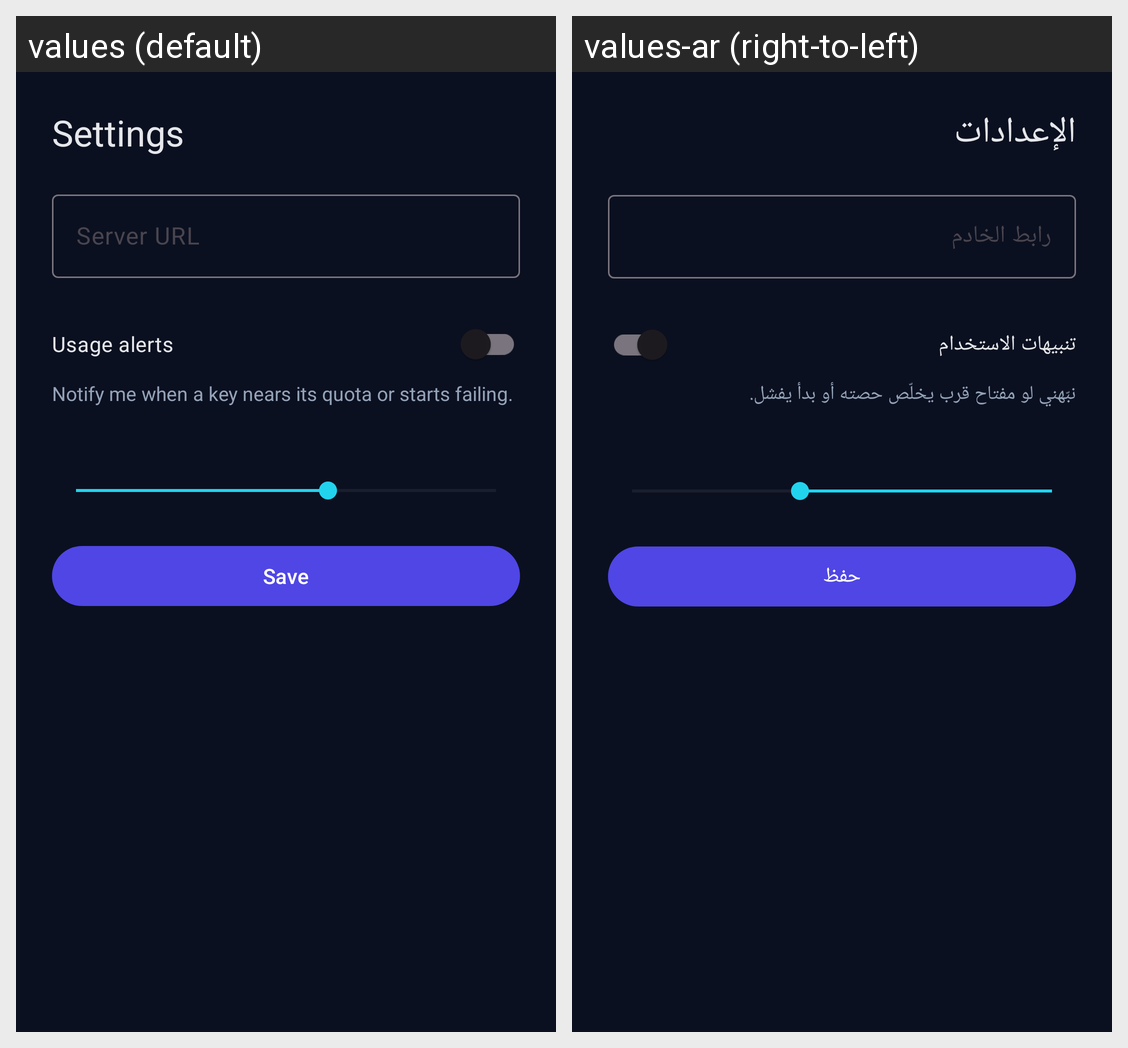

For this localized Android screen grid, give each drawn string resource with its value in every locale shown.
Android screen res/layout/activity_settings.xml rendered under 2 locales, left to right: values (default), values-ar (right-to-left). Device: Nexus 5 (rendered at 1080×1920; each locale shown at half size, 540×960, under a caption strip naming it); theme Theme.Vanitas.
Strings drawn on this screen, with the default value and each locale's value (text and hints the layout hard-codes, and strings that could not be matched under every locale, appear in the picture but are not listed):

title_settings
  values: Settings
  values-ar: الإعدادات

hint_server
  values: Server URL
  values-ar: رابط الخادم

label_notifications
  values: Usage alerts
  values-ar: تنبيهات الاستخدام

label_notifications_hint
  values: Notify me when a key nears its quota or starts failing.
  values-ar: نبّهني لو مفتاح قرب يخلّص حصته أو بدأ يفشل.

action_save
  values: Save
  values-ar: حفظ
